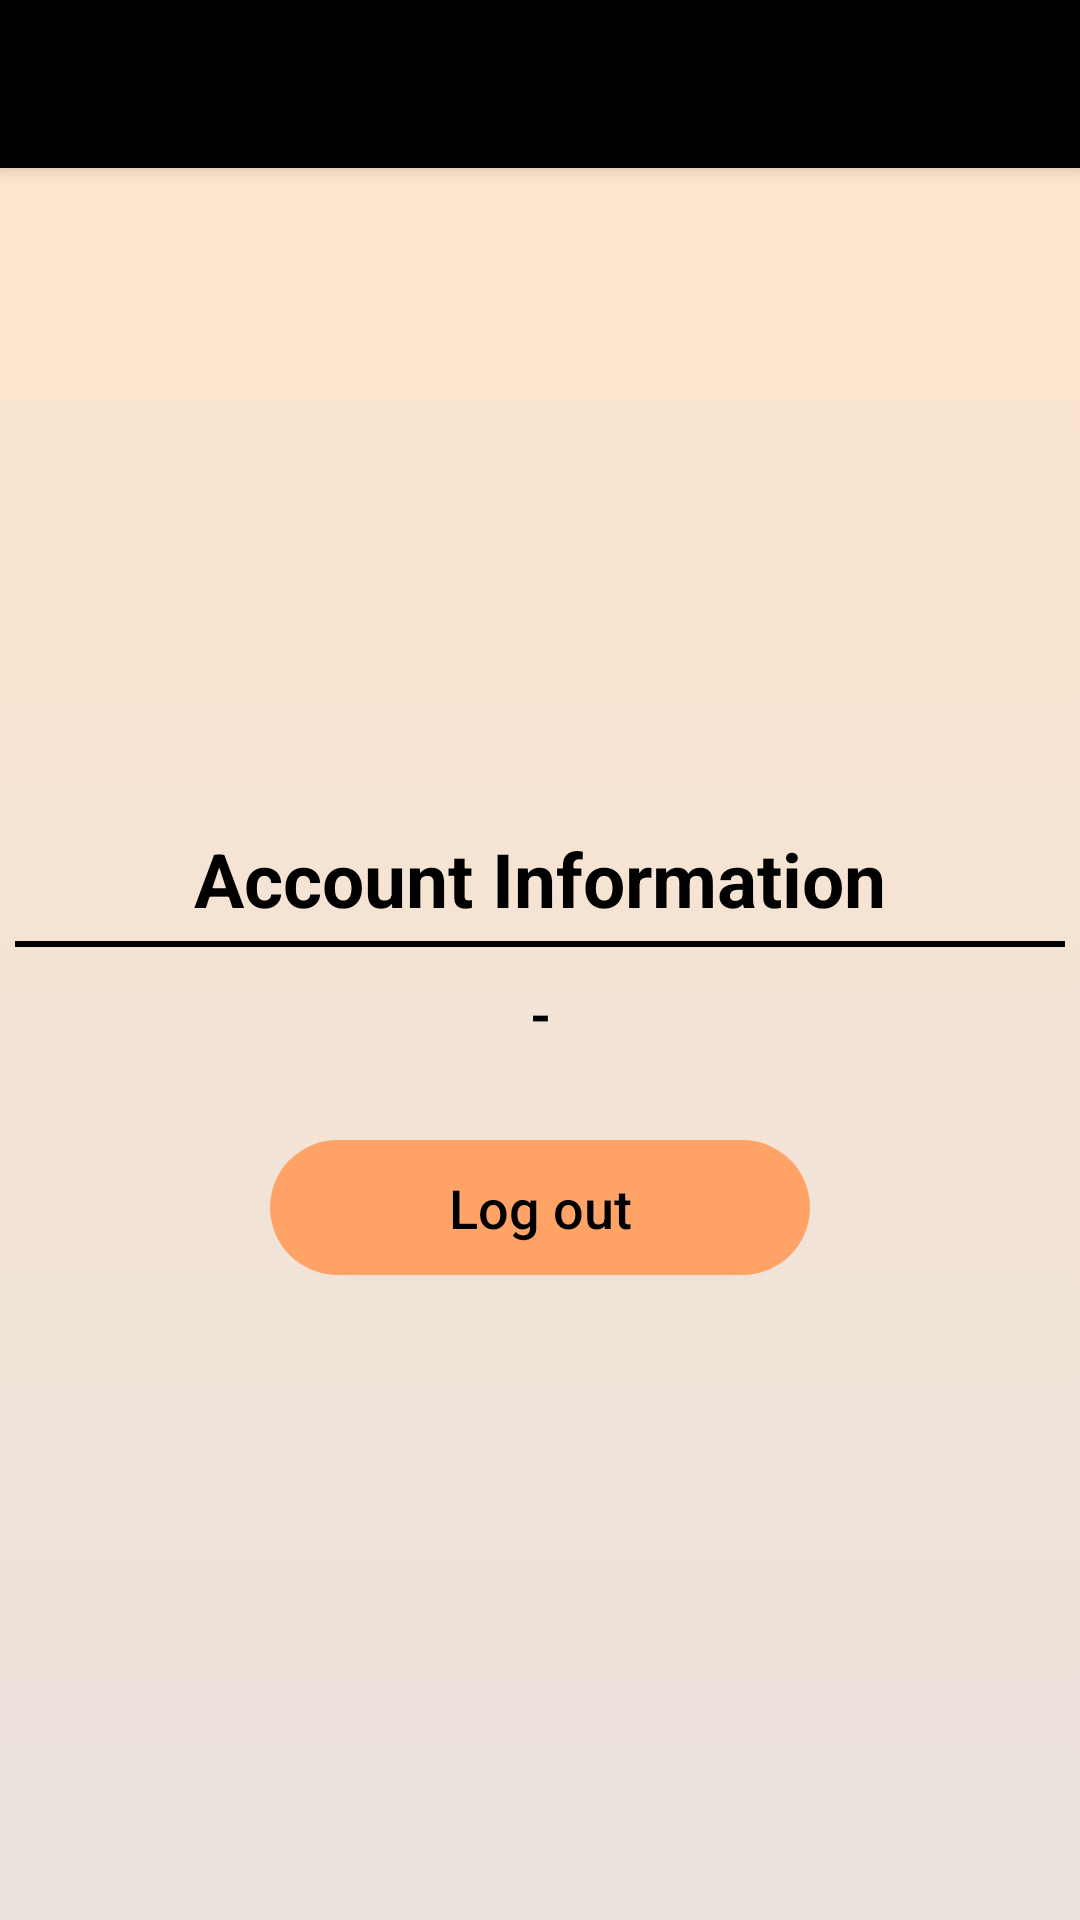

This screen was rendered from an Android layout file. Write that file and the resources it references.
<!-- AndroidManifest.xml: application theme Theme.Moneymanagementapp -->
<!-- res/layout/activity_account.xml -->
<?xml version="1.0" encoding="utf-8"?>
<LinearLayout xmlns:android="http://schemas.android.com/apk/res/android"
    xmlns:app="http://schemas.android.com/apk/res-auto"
    xmlns:tools="http://schemas.android.com/tools"
    android:layout_width="match_parent"
    android:layout_height="match_parent"
    android:orientation="vertical"
    android:background="@drawable/background"
    tools:context=".AccountActivity">

    <androidx.appcompat.widget.Toolbar
        android:id="@+id/toolbar"
        android:layout_width="match_parent"
        android:layout_height="wrap_content"
        android:background="#000"
        android:elevation="4dp"
        android:theme="@style/ThemeOverlay.AppCompat.Dark.ActionBar"
        app:popupTheme="@style/ThemeOverlay.AppCompat.Light" />

    <LinearLayout
        android:layout_width="match_parent"
        android:layout_height="wrap_content"
        android:orientation="vertical">

        <ImageView
            android:id="@+id/logo"
            android:layout_width="145dp"
            android:layout_height="200dp"
            android:src="@drawable/wallet"
            android:layout_gravity="center"
            android:layout_marginTop="10dp"/>

        <TextView
            android:layout_width="match_parent"
            android:layout_height="wrap_content"
            android:text="Account Information"
            android:textStyle="bold"
            android:textColor="#000"
            android:textSize="25sp"
            android:layout_marginTop="10dp"
            android:gravity="center"/>
        <View
            android:layout_width="match_parent"
            android:layout_height="2dp"
            android:layout_marginTop="4dp"
            android:layout_marginStart="5dp"
            android:layout_marginEnd="5dp"
            android:background="#000" />

        <TextView
            android:id="@+id/userEmail"
            android:layout_width="match_parent"
            android:layout_height="wrap_content"
            android:text="-"
            android:textSize="18sp"
            android:textColor="#000"
            android:textStyle="bold"
            android:gravity="center"
            android:layout_margin="10dp"
            android:textAllCaps="true"
            />

        <androidx.appcompat.widget.AppCompatButton
            android:id="@+id/logoutBtn"
            android:layout_width="match_parent"
            android:layout_height="45dp"
            android:background="@drawable/rounded_corners"
            android:layout_marginTop="20dp"
            android:layout_marginBottom="30dp"
            android:layout_marginRight="90dp"
            android:layout_marginLeft="90dp"
            android:layout_gravity="center_horizontal"
            android:text="Log out"
            android:textAllCaps="false"
            android:textColor="#000"
            android:textSize="18sp"/>
    </LinearLayout>

</LinearLayout>
<!-- resources referenced by this layout -->
<resources>
  <!-- drawable background (drawable) -->
  <?xml version="1.0" encoding="utf-8"?>
  <selector xmlns:android="http://schemas.android.com/apk/res/android">
      android:layout_width="match_parent"
      android:layout_height="match_parent"
      app:layout_constraintStart_toStartOf="parent"
      app:layout_constraintTop_toTopOf="parent">
      <item>
          <shape xmlns:android="http://schemas.android.com/apk/res/android">
              <gradient
                  android:layout_width="200dp"
                  android:layout_height="100dp"
                  android:angle="90"
                  android:endColor="#ffe6cc"
                  android:startColor="@color/low_background"
                  android:type="linear" />
          </shape>
      </item>
  </selector>
  <!-- drawable rounded_corners (drawable) -->
  <?xml version="1.0" encoding="utf-8"?>
  <shape xmlns:android="http://schemas.android.com/apk/res/android">
      <corners android:radius="24dp" />
      <solid android:color="#ffa366" />
  </shape>
  <style name="Theme.Moneymanagementapp" parent="Theme.MaterialComponents.DayNight.NoActionBar">
          
          <item name="colorPrimary">@color/cameo_pink</item>
          <item name="colorPrimaryVariant">@color/purple_700</item>
          <item name="colorOnPrimary">@color/white</item>
          
          <item name="colorSecondary">@color/teal_200</item>
          <item name="colorSecondaryVariant">@color/teal_700</item>
          <item name="colorOnSecondary">@color/black</item>
          
          <item name="android:statusBarColor" tools:targetApi="l">?attr/colorPrimaryVariant</item>
          
      </style>
  <color name="low_background">#EAE2DD</color>
  <color name="cameo_pink">#DBAFC1</color>
  <color name="purple_700">#FF3700B3</color>
  <color name="white">#FFFFFFFF</color>
  <color name="teal_200">#FF03DAC5</color>
  <color name="teal_700">#FF018786</color>
  <color name="black">#FF000000</color>
</resources>
